Image classification data set "router_dataset" (dhawsespandan/pbl-paper on GitHub). Class labels (3): flower, fruit, leaf.

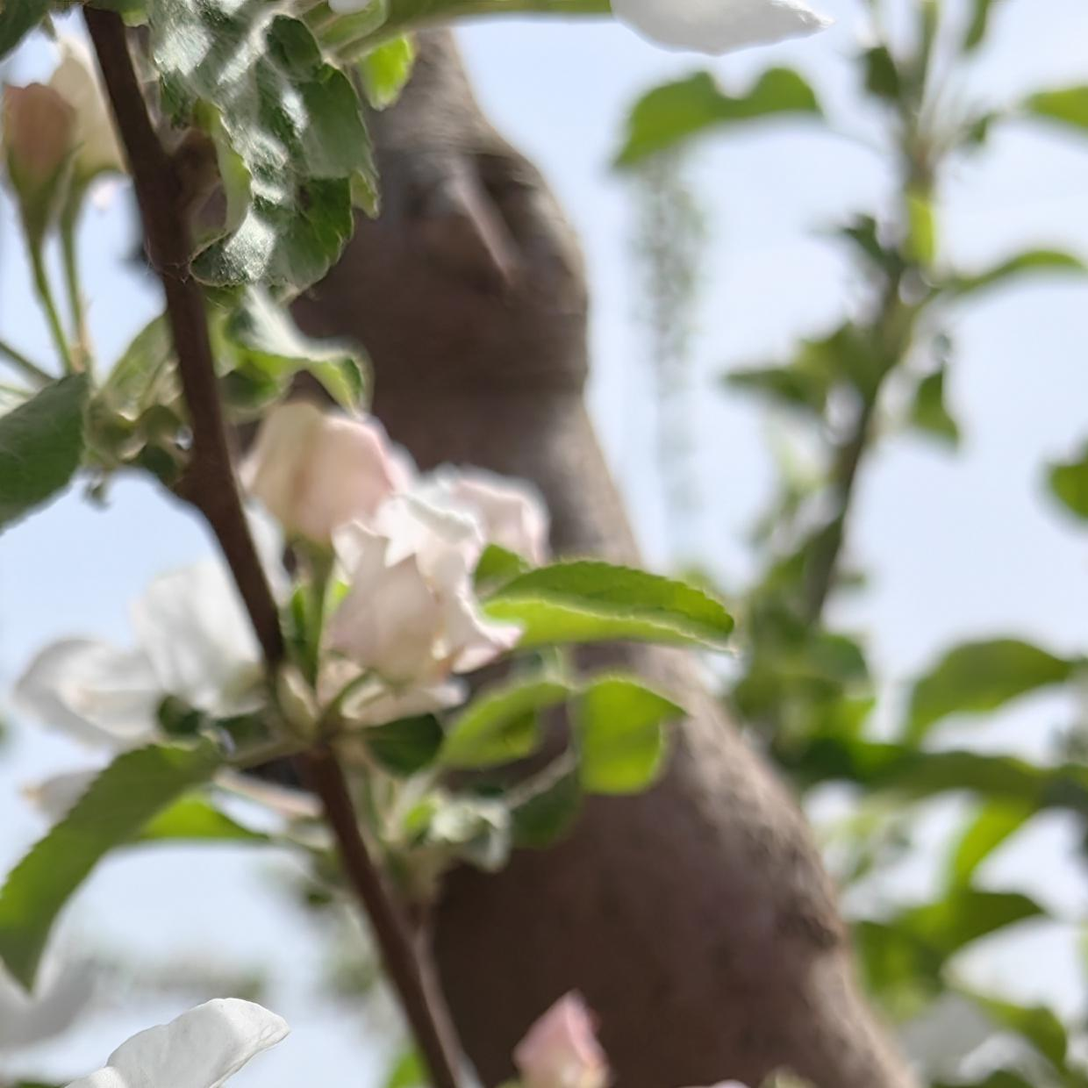
Label: flower

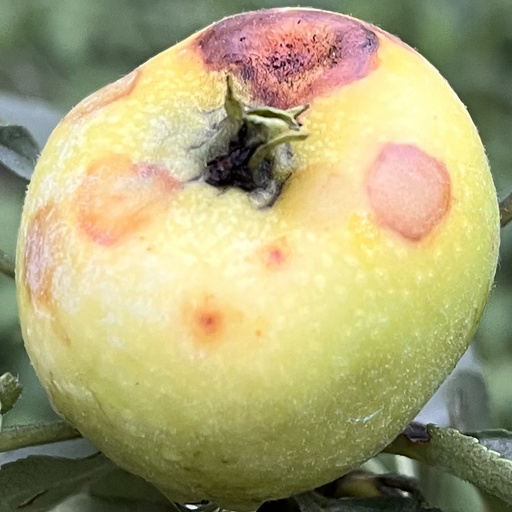
Label: fruit

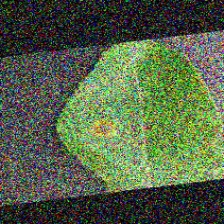
Label: leaf

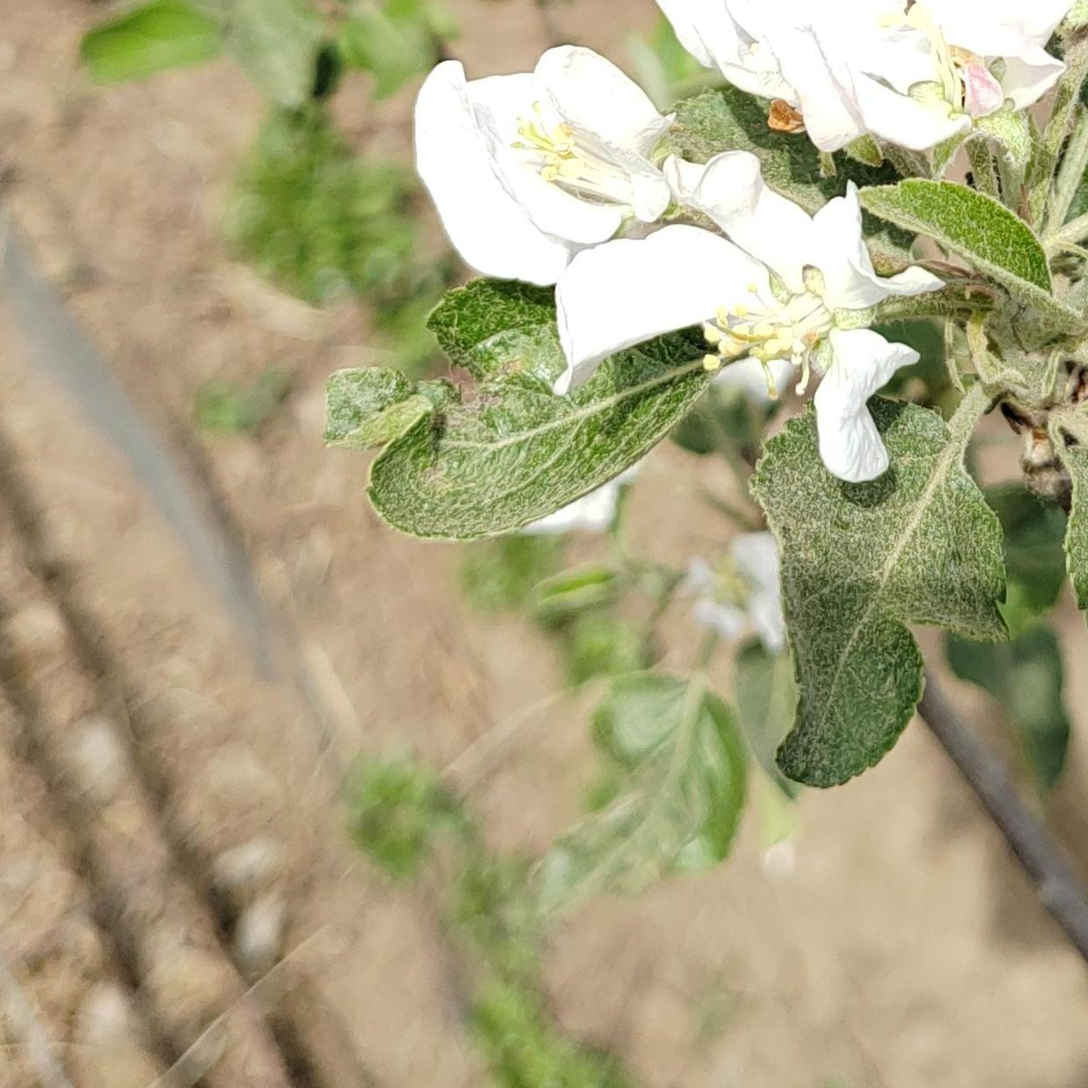
Label: flower

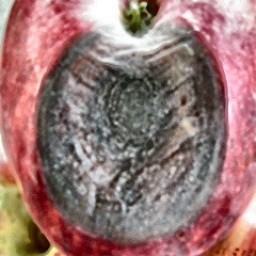
Label: fruit

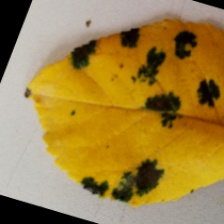
Label: leaf
